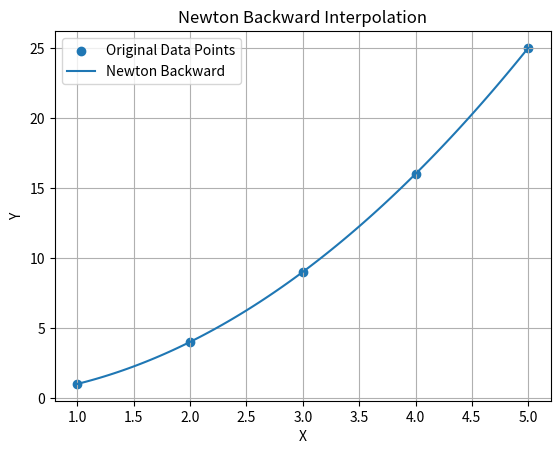

The matplotlib source for this figure:
import numpy as np
import matplotlib.pyplot as plt

def newton_backward(x, y, value):
    n = len(x)
    h = x[1] - x[0]
    p = (value - x[-1]) / h

    diff = np.zeros((n, n))
    diff[:, 0] = y

    for j in range(1, n):
        for i in range(n - j):
            diff[i][j] = diff[i+1][j-1] - diff[i][j-1]

    result = y[-1]
    term = 1

    for i in range(1, n):
        term = term * (p + i - 1) / i
        result += term * diff[n-i-1][i]

    return result


# Given data points
x = np.array([1, 2, 3, 4, 5])
y = np.array([1, 4, 9, 16, 25])

# Generate interpolation points
x_new = np.linspace(x[0], x[-1], 100)
y_new = np.array([newton_backward(x, y, value) for value in x_new])

# Display interpolated values
print("Newton Backward Interpolated Values:")

for i in range(len(x_new)):
    print("x =", round(x_new[i], 2),
          "y =", round(y_new[i], 4))

# Plot
plt.scatter(x, y, label="Original Data Points")
plt.plot(x_new, y_new, label="Newton Backward")

plt.xlabel("X")
plt.ylabel("Y")
plt.title("Newton Backward Interpolation")
plt.legend()
plt.grid()
plt.show()
